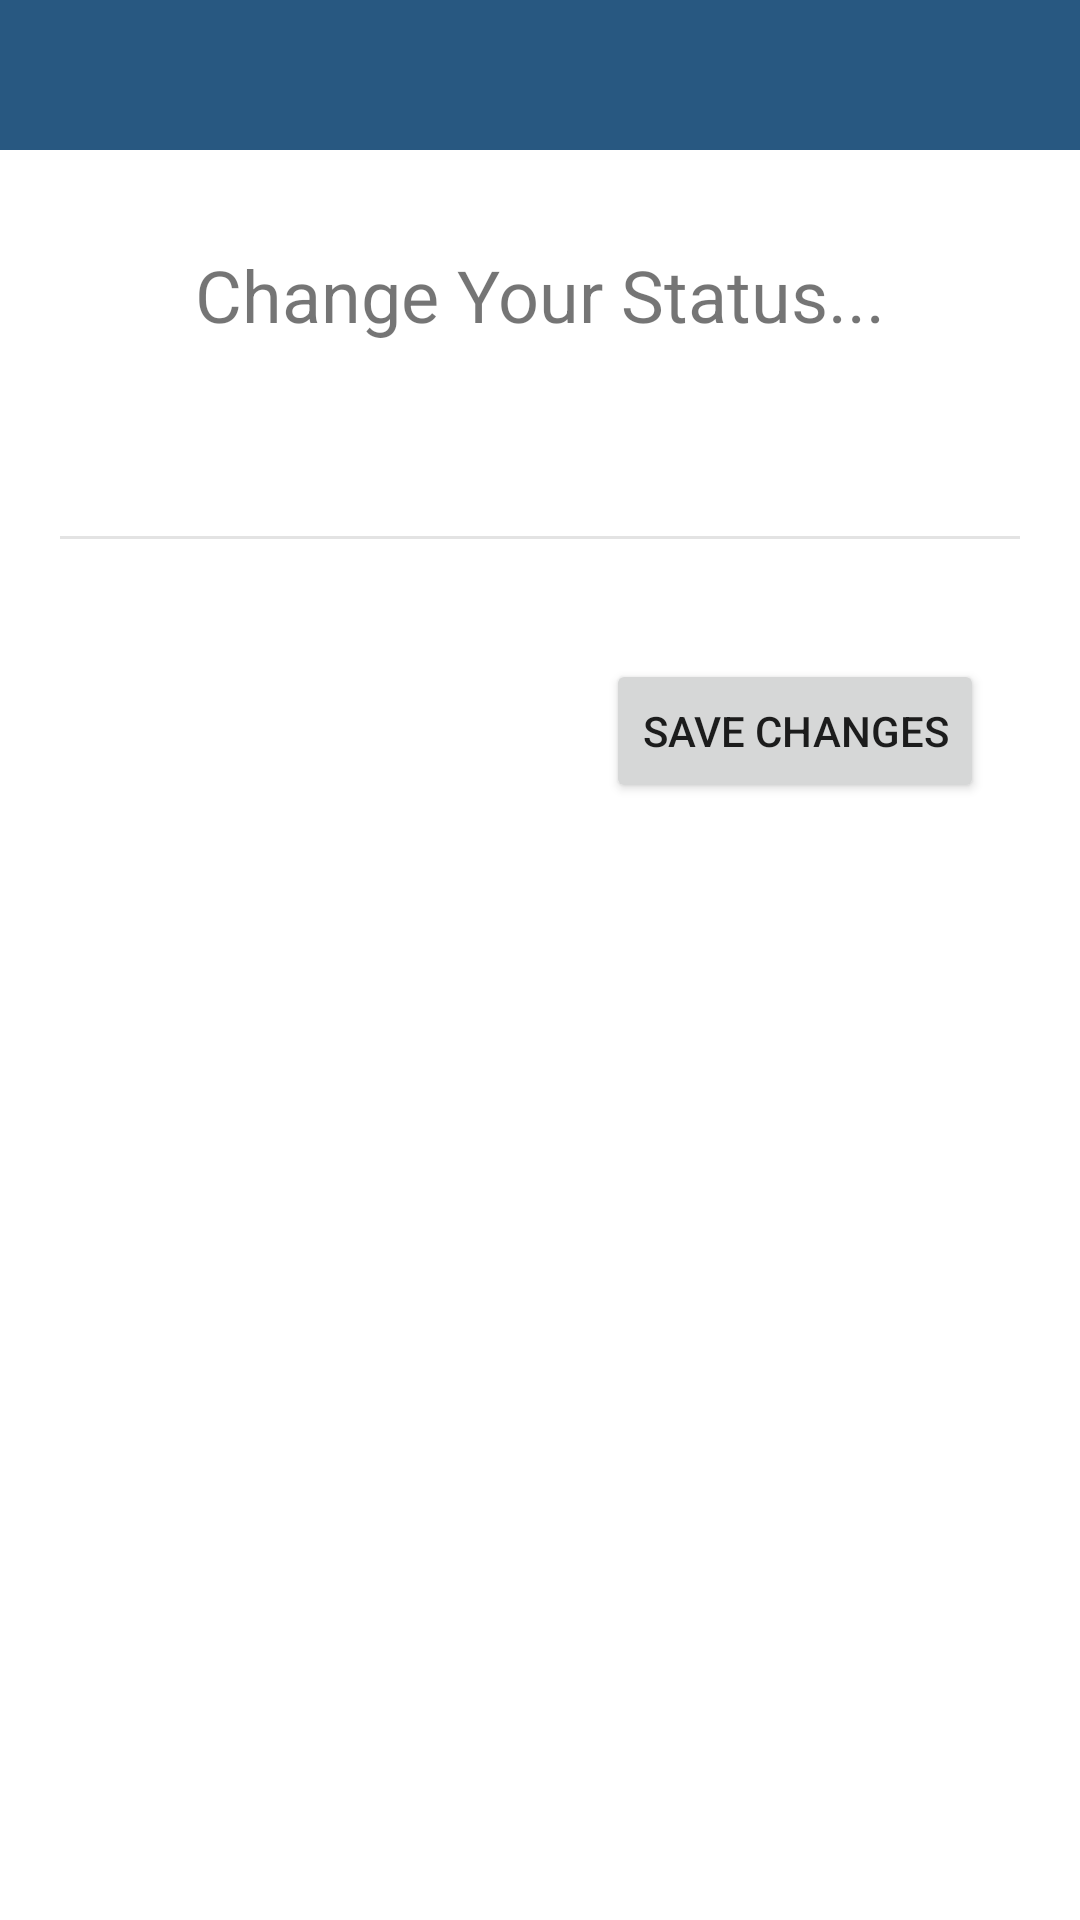

Produce the Android XML layout that renders to this screen, including the resource entries it uses.
<!-- AndroidManifest.xml: application theme Theme.4Chat -->
<!-- res/layout/activity_status.xml -->
<?xml version="1.0" encoding="utf-8"?>
<androidx.constraintlayout.widget.ConstraintLayout xmlns:android="http://schemas.android.com/apk/res/android"
    xmlns:app="http://schemas.android.com/apk/res-auto"
    xmlns:tools="http://schemas.android.com/tools"
    android:id="@+id/relativeLayout2"
    android:layout_width="match_parent"
    android:layout_height="match_parent"
    android:visibility="visible"
    tools:context=".StatusActivity"
    tools:visibility="visible">

    <androidx.appcompat.widget.Toolbar
        android:id="@+id/status_toolbar"
        android:layout_width="match_parent"
        android:layout_height="50dp"
        android:background="@color/main_blue"
        app:layout_constraintEnd_toEndOf="parent"
        app:layout_constraintStart_toStartOf="parent"
        app:layout_constraintTop_toTopOf="parent"
        app:titleTextColor="@color/white_two" />

    <Button
        android:id="@+id/status_save_btn"
        android:layout_width="wrap_content"
        android:layout_height="wrap_content"
        android:layout_marginTop="32dp"
        android:layout_marginEnd="32dp"
        android:text="@string/save_changes"
        app:layout_constraintEnd_toEndOf="parent"
        app:layout_constraintTop_toBottomOf="@+id/status_edit_text" />

    <EditText
        android:id="@+id/status_edit_text"
        android:layout_width="0dp"
        android:layout_height="wrap_content"
        android:layout_marginStart="16dp"
        android:layout_marginTop="32dp"
        android:layout_marginEnd="16dp"
        android:ems="10"
        android:inputType="textPersonName"
        app:layout_constraintEnd_toEndOf="parent"
        app:layout_constraintHorizontal_bias="0.0"
        app:layout_constraintStart_toStartOf="parent"
        app:layout_constraintTop_toBottomOf="@+id/textView" />

    <TextView
        android:id="@+id/textView"
        android:layout_width="wrap_content"
        android:layout_height="wrap_content"
        android:layout_marginTop="32dp"
        android:text="Change Your Status..."
        android:textSize="24sp"
        app:layout_constraintEnd_toEndOf="parent"
        app:layout_constraintStart_toStartOf="parent"
        app:layout_constraintTop_toBottomOf="@+id/status_toolbar" />

</androidx.constraintlayout.widget.ConstraintLayout>
<!-- resources referenced by this layout -->
<resources>
  <color name="main_blue">#285881</color>
  <color name="white_two">#E3E3E3</color>
  <string name="save_changes">Save Changes</string>
  <style name="Theme.4Chat" parent="Theme.MaterialComponents.DayNight.NoActionBar">
          
          <item name="colorPrimary">@color/main_blue</item>
          <item name="colorPrimaryVariant">@color/main_blue</item>
          <item name="colorOnPrimary">@color/white</item>
          
          <item name="colorSecondary">@color/lighter_blue</item>
          <item name="colorSecondaryVariant">@color/lighter_blue</item>
          <item name="colorOnSecondary">@color/black</item>
          
          <item name="android:statusBarColor" tools:targetApi="l">?attr/colorPrimaryVariant</item>
          <item name="android:textColorSecondary">@color/white_two</item>
          
      </style>
  <color name="white">#FFFFFFFF</color>
  <color name="lighter_blue">#5a99d9</color>
  <color name="black">#FF000000</color>
</resources>
